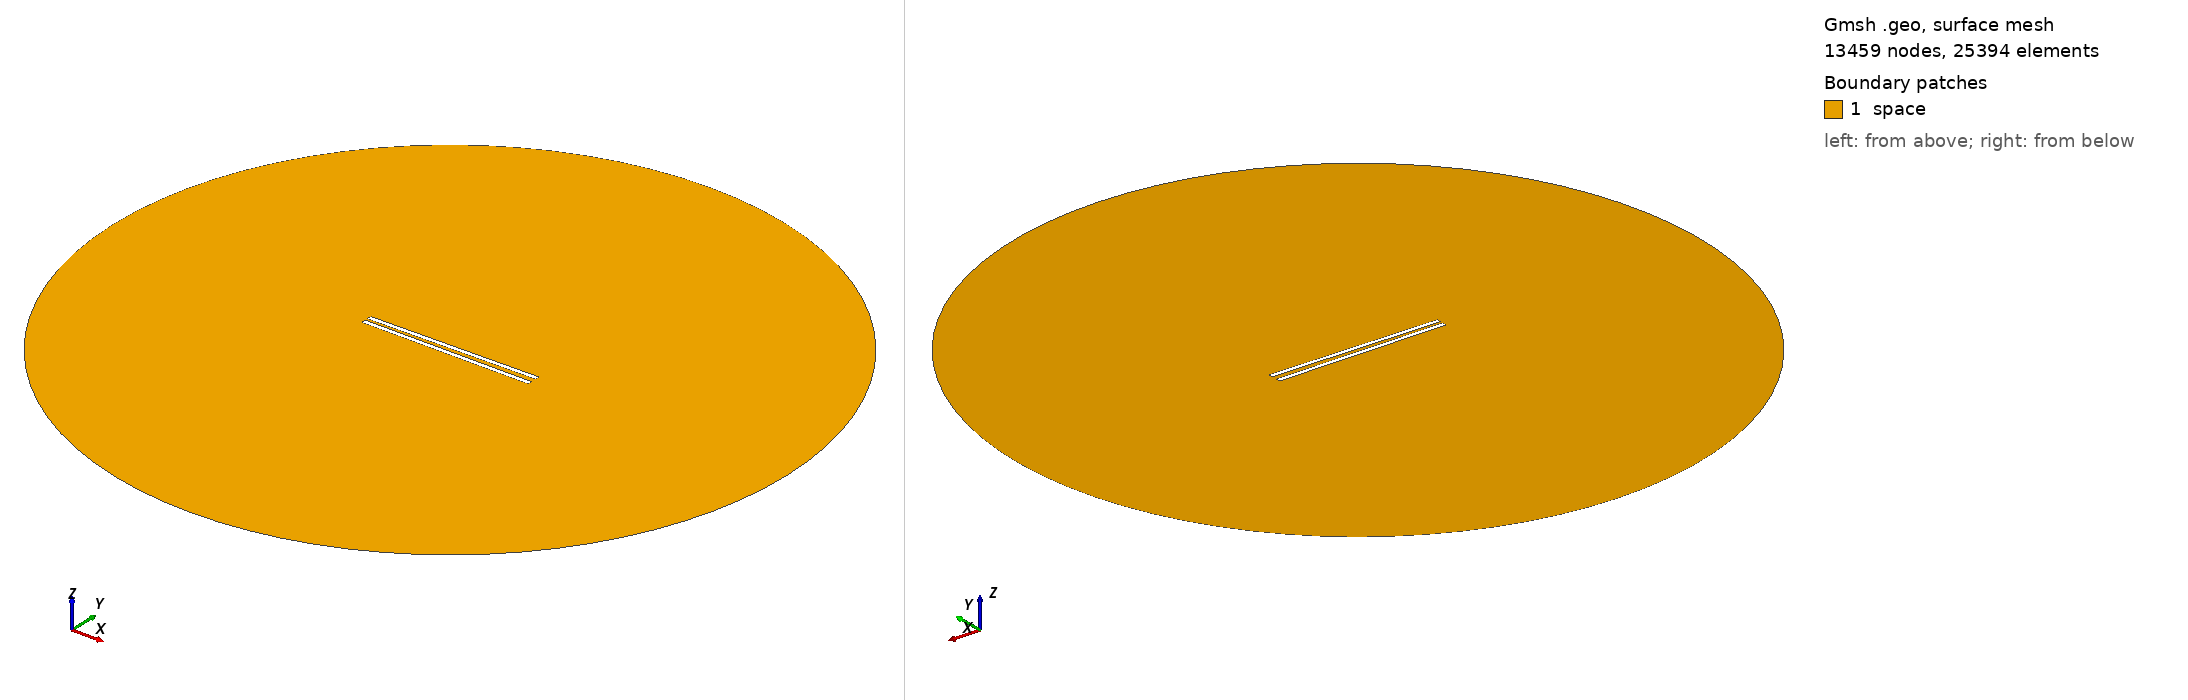

Gmsh geometry script, surface-meshed: 13459 nodes, 25394 surface elements. Boundary patches (legend numbers): 1 space. Left view from above one corner, right view from below the opposite corner. Legend entries are the model's physical surfaces. The drawing asked Gmsh for element sizes between 1% and 20% of the model's largest extent; the script's own settings can give other sizes.

=== 972.geo (drawn) ===
// Set the geometry kernel
SetFactory("OpenCASCADE");

//---------------------------------------
// Rectangles
//---------------------------------------

// Rectangle 1 (top)
Point(1) = {-49.4, 1.1388888888888888, 0, 1.0};
Point(2) = {49.4, 1.1388888888888888, 0, 1.0};
Point(3) = {49.4, 3.938888888888889, 0, 1.0};
Point(4) = {-49.4, 3.938888888888889, 0, 1.0};

Line(1) = {1, 2};
Line(2) = {2, 3};
Line(3) = {3, 4};
Line(4) = {4, 1};

Line Loop(1) = {1, 2, 3, 4};
Plane Surface(1) = {1};

Rotate { {0, 0, 1}, {0,  1.1388888888888888,  0}, 0.014 } {
  Surface{1};
}

// Rectangle 2 (bottom)
Point(5) = {-49.4, -1.1388888888888888, 0, 1.0};
Point(6) = {49.4, -1.1388888888888888, 0, 1.0};
Point(7) = {49.4, -3.938888888888889, 0, 1.0};
Point(8) = {-49.4, -3.938888888888889, 0, 1.0};

Line(5) = {5, 6};
Line(6) = {6, 7};
Line(7) = {7, 8};
Line(8) = {8, 5};

Line Loop(2) = {5, 6, 7, 8};
Plane Surface(2) = {2}; 


//---------------------------------------
// Circle
//---------------------------------------

// Define points
Point(9) = {0, 0, 0};        // Center
Point(10) = {200, 0, 0};     // Start point
Point(11) = {0, 200, 0};     // 90 degrees
Point(12) = {-200, 0, 0};    // 180 degrees
Point(13) = {0, -200, 0};    // 270 degrees

// Define circle arcs (each needs start, center, end)
Circle(9) = {10, 9, 11};
Circle(10) = {11, 9, 12};
Circle(11) = {12, 9, 13};
Circle(12) = {13, 9, 10};

// Define curve loop and surface if needed
Curve Loop(3) = {9, 10, 11, 12};
Surface(3) = {3};

// Subtract Rectangles from Circle
BooleanDifference{ Surface{3}; Delete; }{ Surface{1}; Surface{2}; Delete; }

//---------------------------------------
// Transfinite Lines and Surface
//---------------------------------------
r = 7;
Transfinite Line {1, 3} = 50*r Using Progression 1;
Transfinite Line {2, 4} = 2*r Using Progression 1;
Transfinite Line {5, 7} = 50*r Using Progression 1;
Transfinite Line {6, 8} = 2*r Using Progression 1;
Transfinite Line {9, 10, 11, 12} = 20 Using Progression 1;

//---------------------------------------
// Define Physical Groups
//---------------------------------------                

//--- Physical Curves
// Physical groups for boundaries
Physical Line("force_segment", 10) = {1};
Physical Line("upper_plate", 11) = {2, 3, 4};
Physical Line("lower_plate", 12) = {5, 6, 7, 8};
Physical Line("boundary", 20) = {9, 10, 11, 12};

//--- Physical Surfaces
Physical Surface("space", 30) = {3};

//---------------------------------------
// 6. Generate the Mesh
//---------------------------------------
Mesh 2;  // 2D mesh generation
